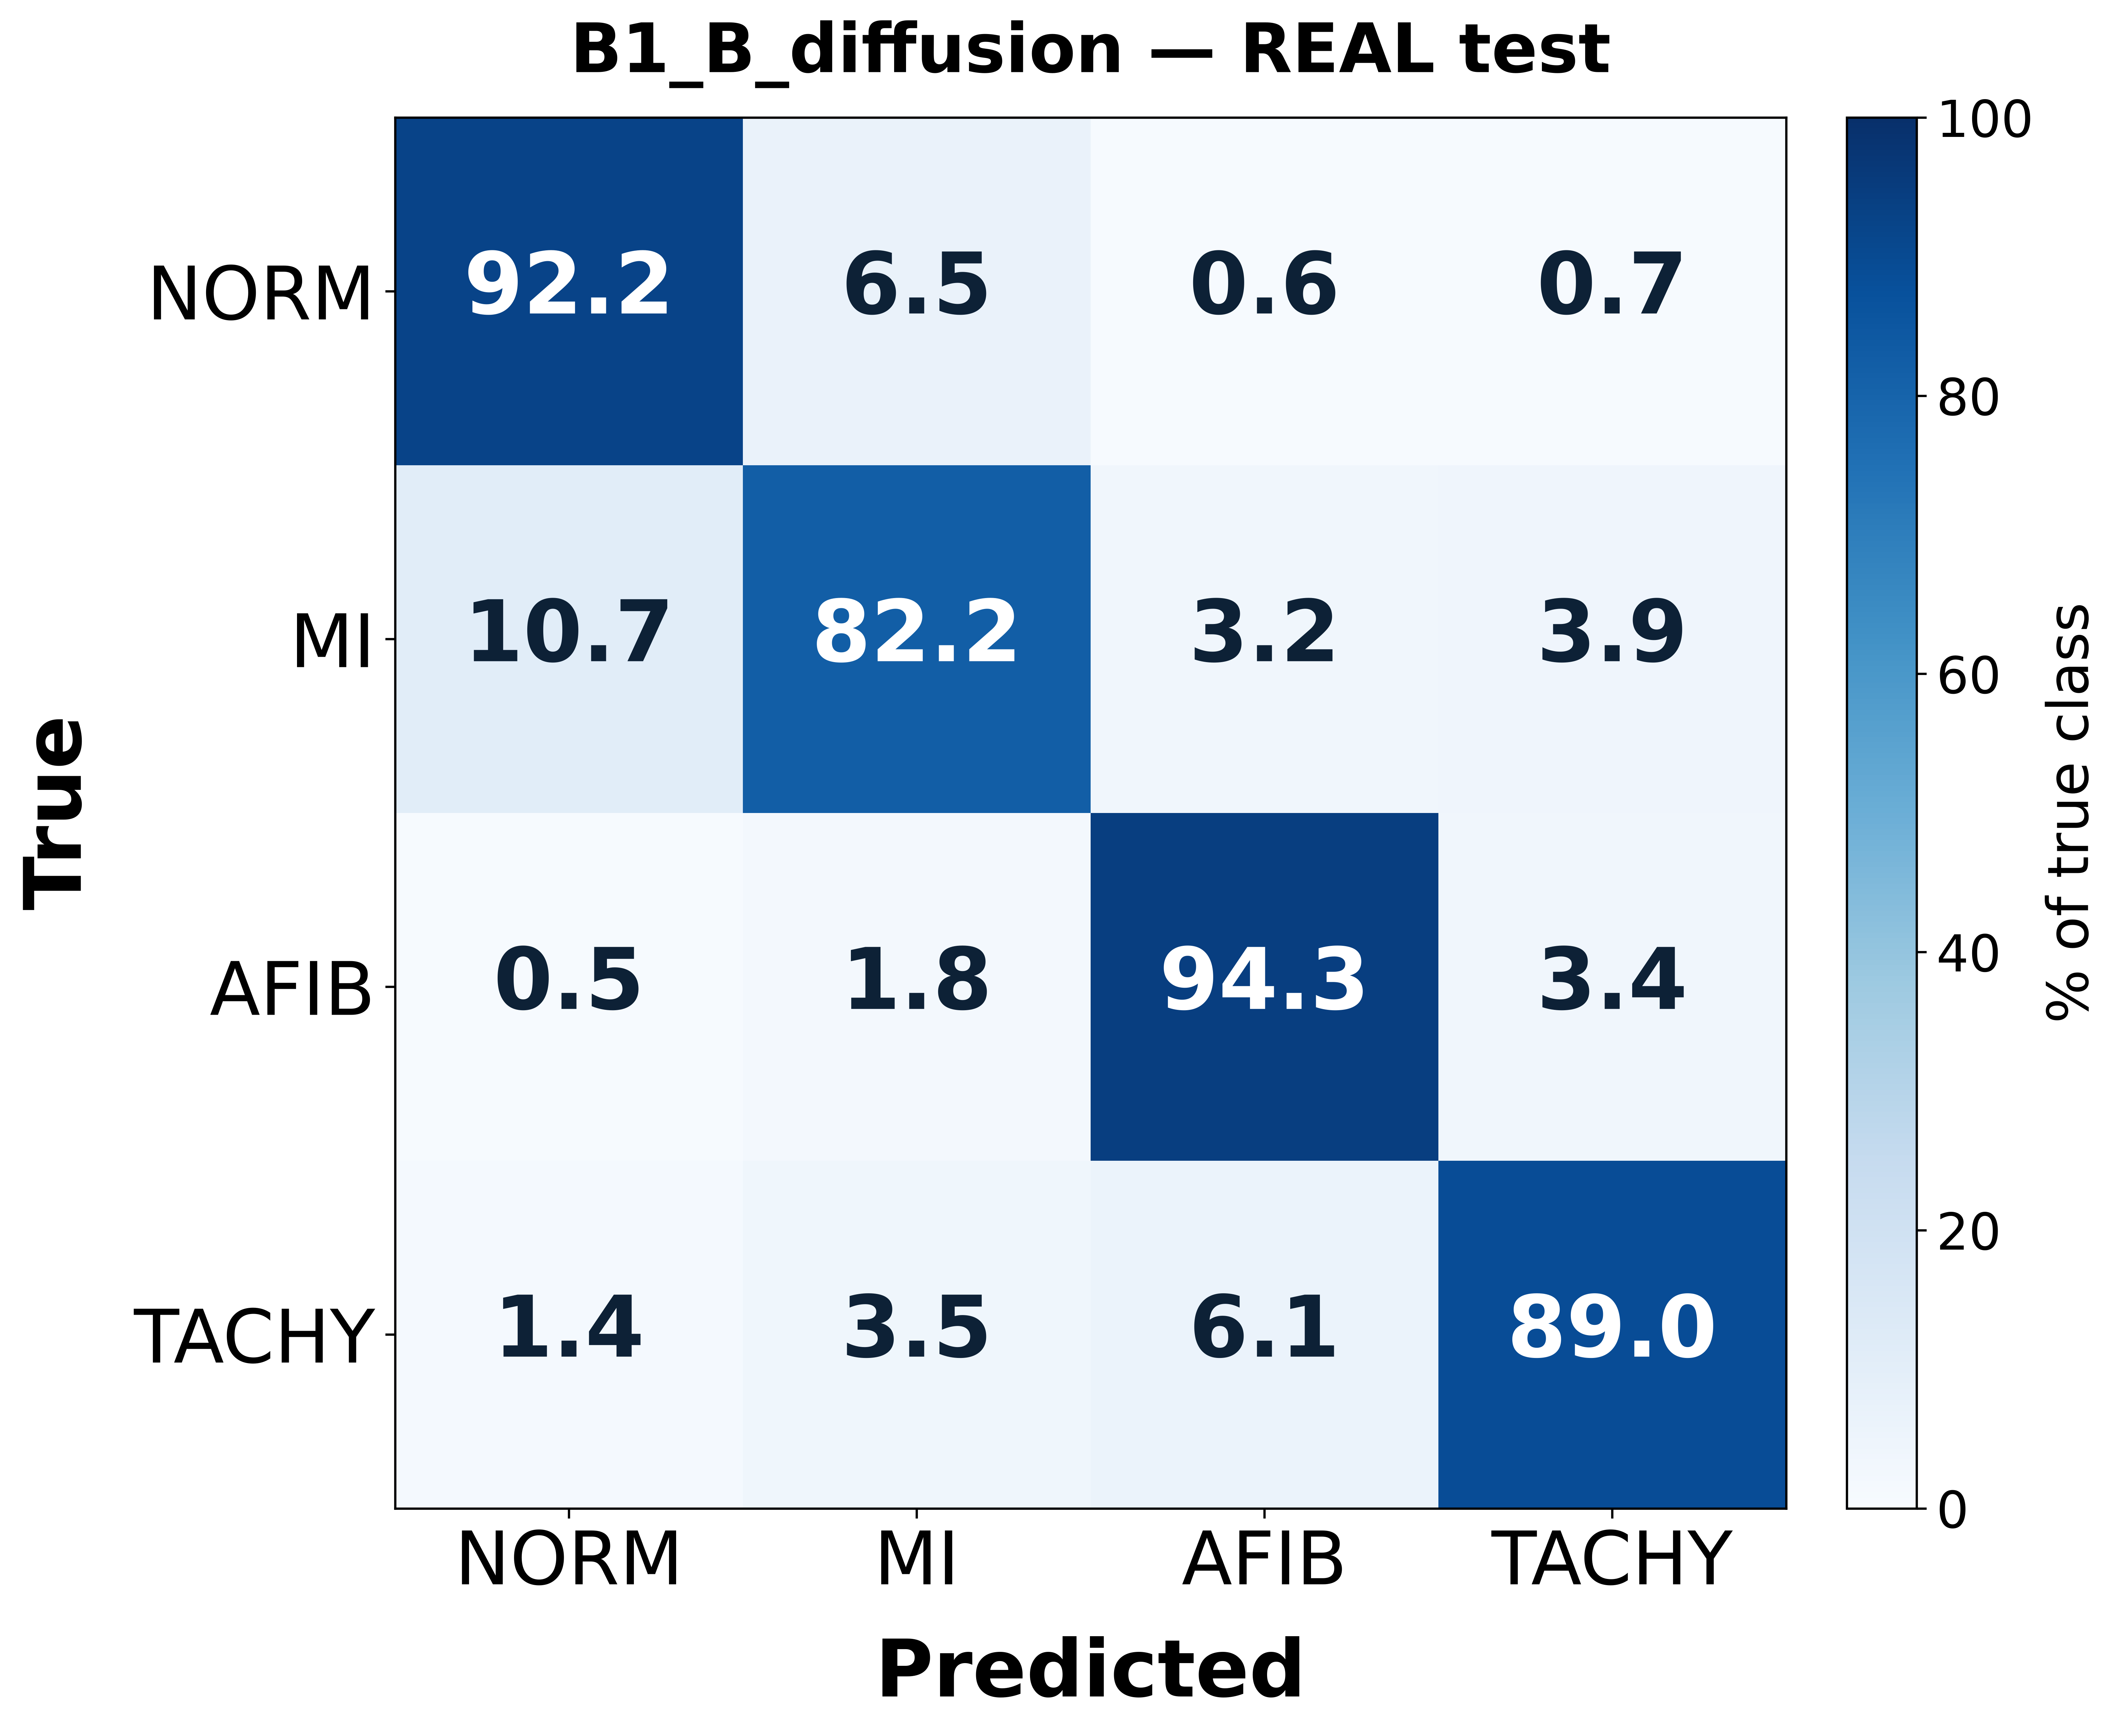

Source data for this figure (header and first rows):
, NORM, MI, AFIB, TACHY
NORM, 1383, 97, 9, 11
MI, 160, 1233, 48, 59
AFIB, 5, 19, 971, 35
TACHY, 6, 15, 26, 379
